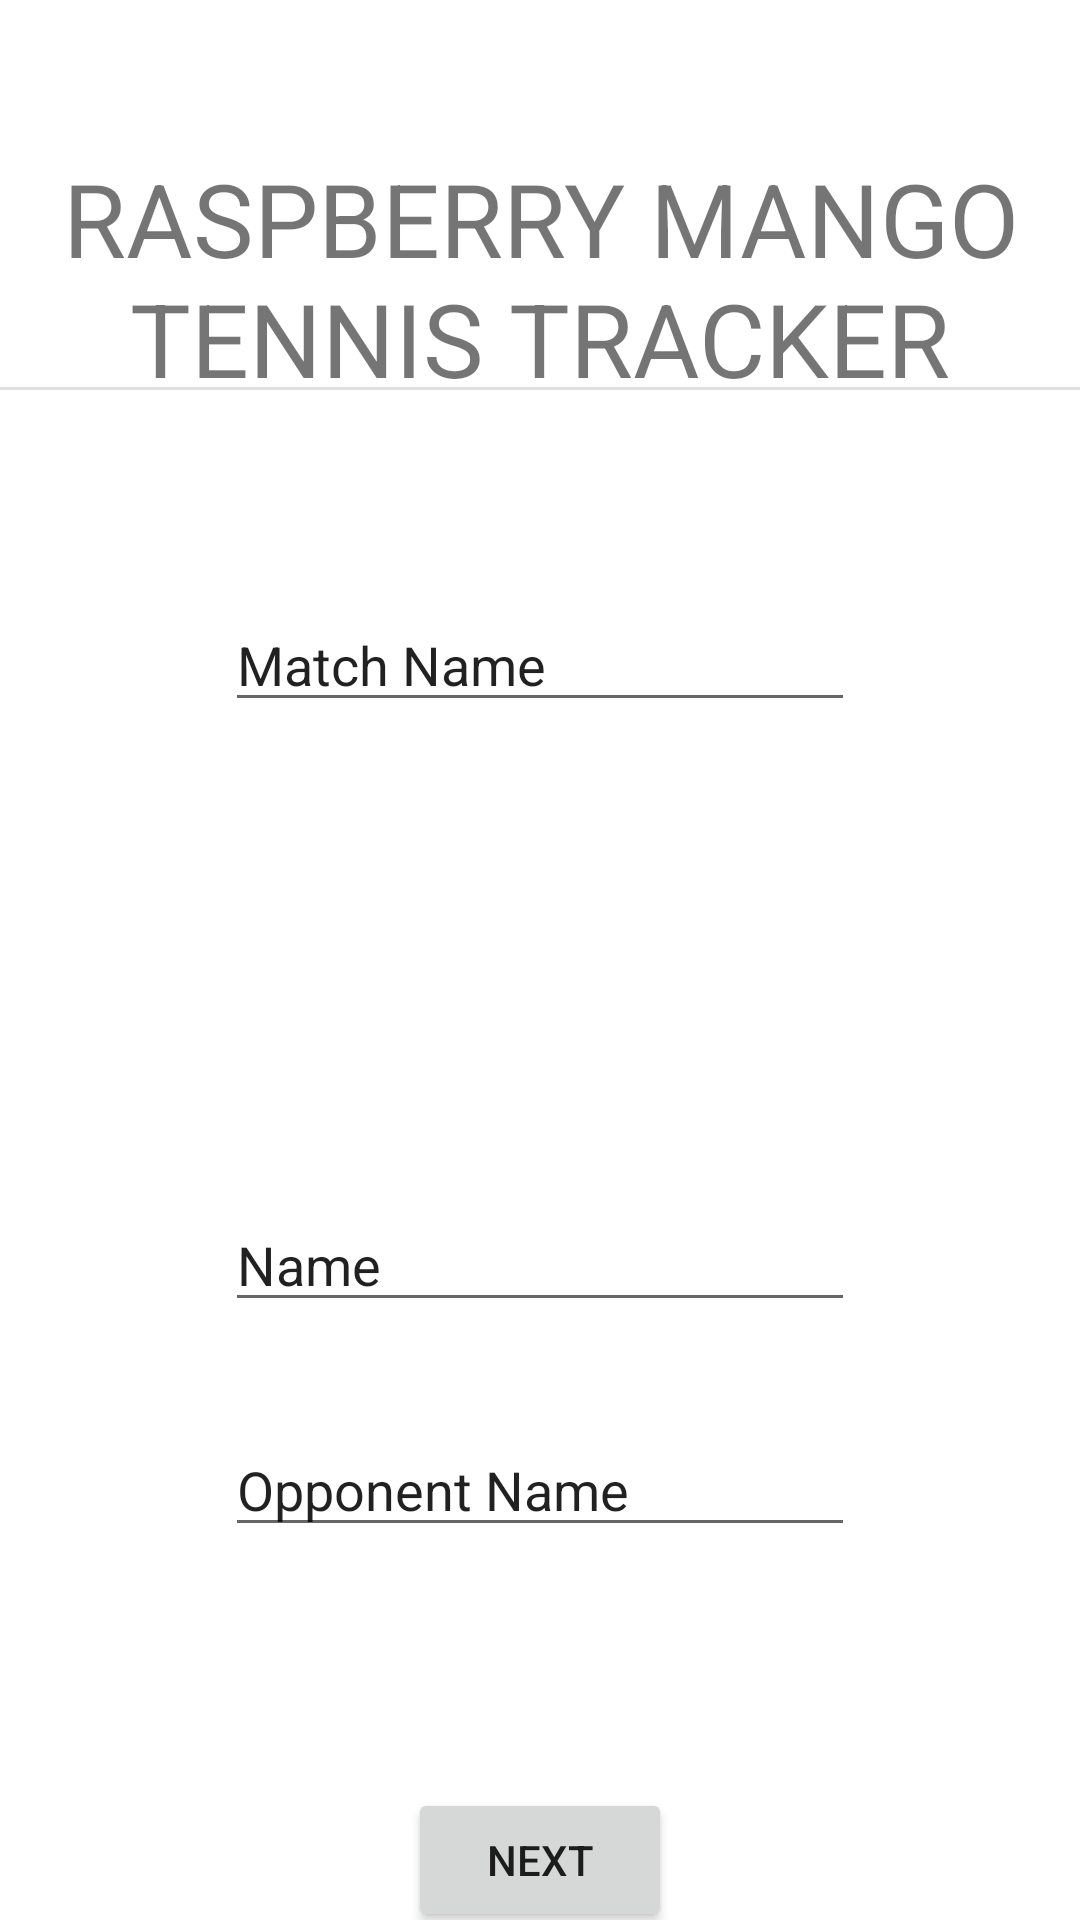

Layout XML and referenced resources for this Android screen:
<!-- AndroidManifest.xml: application theme Theme.TennisPointTracker -->
<!-- res/layout/mainmenu.xml -->
<?xml version="1.0" encoding="utf-8"?>
<androidx.constraintlayout.widget.ConstraintLayout xmlns:android="http://schemas.android.com/apk/res/android"
    xmlns:app="http://schemas.android.com/apk/res-auto"
    xmlns:tools="http://schemas.android.com/tools"
    android:layout_width="match_parent"
    android:layout_height="match_parent"
    tools:context=".MainMenu">

    <TextView
        android:id="@+id/titleText"
        android:layout_width="0dp"
        android:layout_height="0dp"
        android:layout_marginTop="50dp"
        android:text="RASPBERRY MANGO TENNIS TRACKER"
        android:textAlignment="center"
        android:textSize="34sp"
        app:layout_constraintBottom_toBottomOf="parent"
        app:layout_constraintHorizontal_bias="0.0"
        app:layout_constraintLeft_toLeftOf="parent"
        app:layout_constraintRight_toRightOf="parent"
        app:layout_constraintTop_toTopOf="parent"
        app:layout_constraintVertical_bias="1.0" />

    <EditText
        android:id="@+id/matchNameField"
        android:layout_width="wrap_content"
        android:layout_height="wrap_content"
        android:layout_marginBottom="200dp"
        android:ems="10"
        android:inputType="textPersonName"
        android:text="Match Name"
        app:layout_constraintBottom_toBottomOf="@+id/titleText"
        app:layout_constraintEnd_toEndOf="parent"
        app:layout_constraintStart_toStartOf="parent"
        app:layout_constraintTop_toTopOf="parent" />

    <EditText
        android:id="@+id/yourNameField"
        android:layout_width="wrap_content"
        android:layout_height="wrap_content"
        android:layout_marginTop="200dp"
        android:ems="10"
        android:inputType="textPersonName"
        android:text="Name"
        app:layout_constraintBottom_toBottomOf="@+id/titleText"
        app:layout_constraintEnd_toEndOf="parent"
        app:layout_constraintStart_toStartOf="parent"
        app:layout_constraintTop_toTopOf="parent" />

    <EditText
        android:id="@+id/opponentNameField"
        android:layout_width="wrap_content"
        android:layout_height="wrap_content"
        android:layout_marginTop="350dp"
        android:ems="10"
        android:inputType="textPersonName"
        android:text="Opponent Name"
        app:layout_constraintBottom_toBottomOf="parent"
        app:layout_constraintEnd_toEndOf="parent"
        app:layout_constraintStart_toStartOf="parent"
        app:layout_constraintTop_toTopOf="parent" />

    <Button
        android:id="@+id/nextButton"

        android:layout_width="wrap_content"
        android:layout_height="wrap_content"
        android:layout_marginTop="600dp"
        android:text="Next"
        app:layout_constraintBottom_toBottomOf="@+id/titleText"
        app:layout_constraintEnd_toEndOf="parent"
        app:layout_constraintStart_toStartOf="parent"
        app:layout_constraintTop_toTopOf="parent" />

    <View
        android:id="@+id/divider"
        android:layout_width="409dp"
        android:layout_height="1dp"
        android:layout_marginBottom="450dp"
        android:background="?android:attr/listDivider"
        app:layout_constraintBottom_toBottomOf="parent"
        app:layout_constraintTop_toTopOf="parent"
        app:layout_constraintVertical_bias="0.682"
        tools:layout_editor_absoluteX="2dp" />

</androidx.constraintlayout.widget.ConstraintLayout>
<!-- resources referenced by this layout -->
<resources>
  <style name="Theme.TennisPointTracker" parent="Theme.MaterialComponents.DayNight.DarkActionBar">
          
          <item name="colorPrimary">@color/purple_500</item>
          <item name="colorPrimaryVariant">@color/purple_700</item>
          <item name="colorOnPrimary">@color/white</item>
          
          <item name="colorSecondary">@color/teal_200</item>
          <item name="colorSecondaryVariant">@color/teal_700</item>
          <item name="colorOnSecondary">@color/black</item>
          
          <item name="android:statusBarColor" tools:targetApi="l">?attr/colorPrimaryVariant</item>
          
      </style>
  <!-- not gathered from this repository: default colours our renderer supplied (Android Studio template values) -->
  <color name="purple_500">#FF6200EE</color>
  <color name="purple_700">#FF3700B3</color>
  <color name="teal_200">#FF03DAC5</color>
  <color name="teal_700">#FF018786</color>
  <color name="black">#FF000000</color>
  <color name="white">#FFFFFFFF</color>
</resources>
